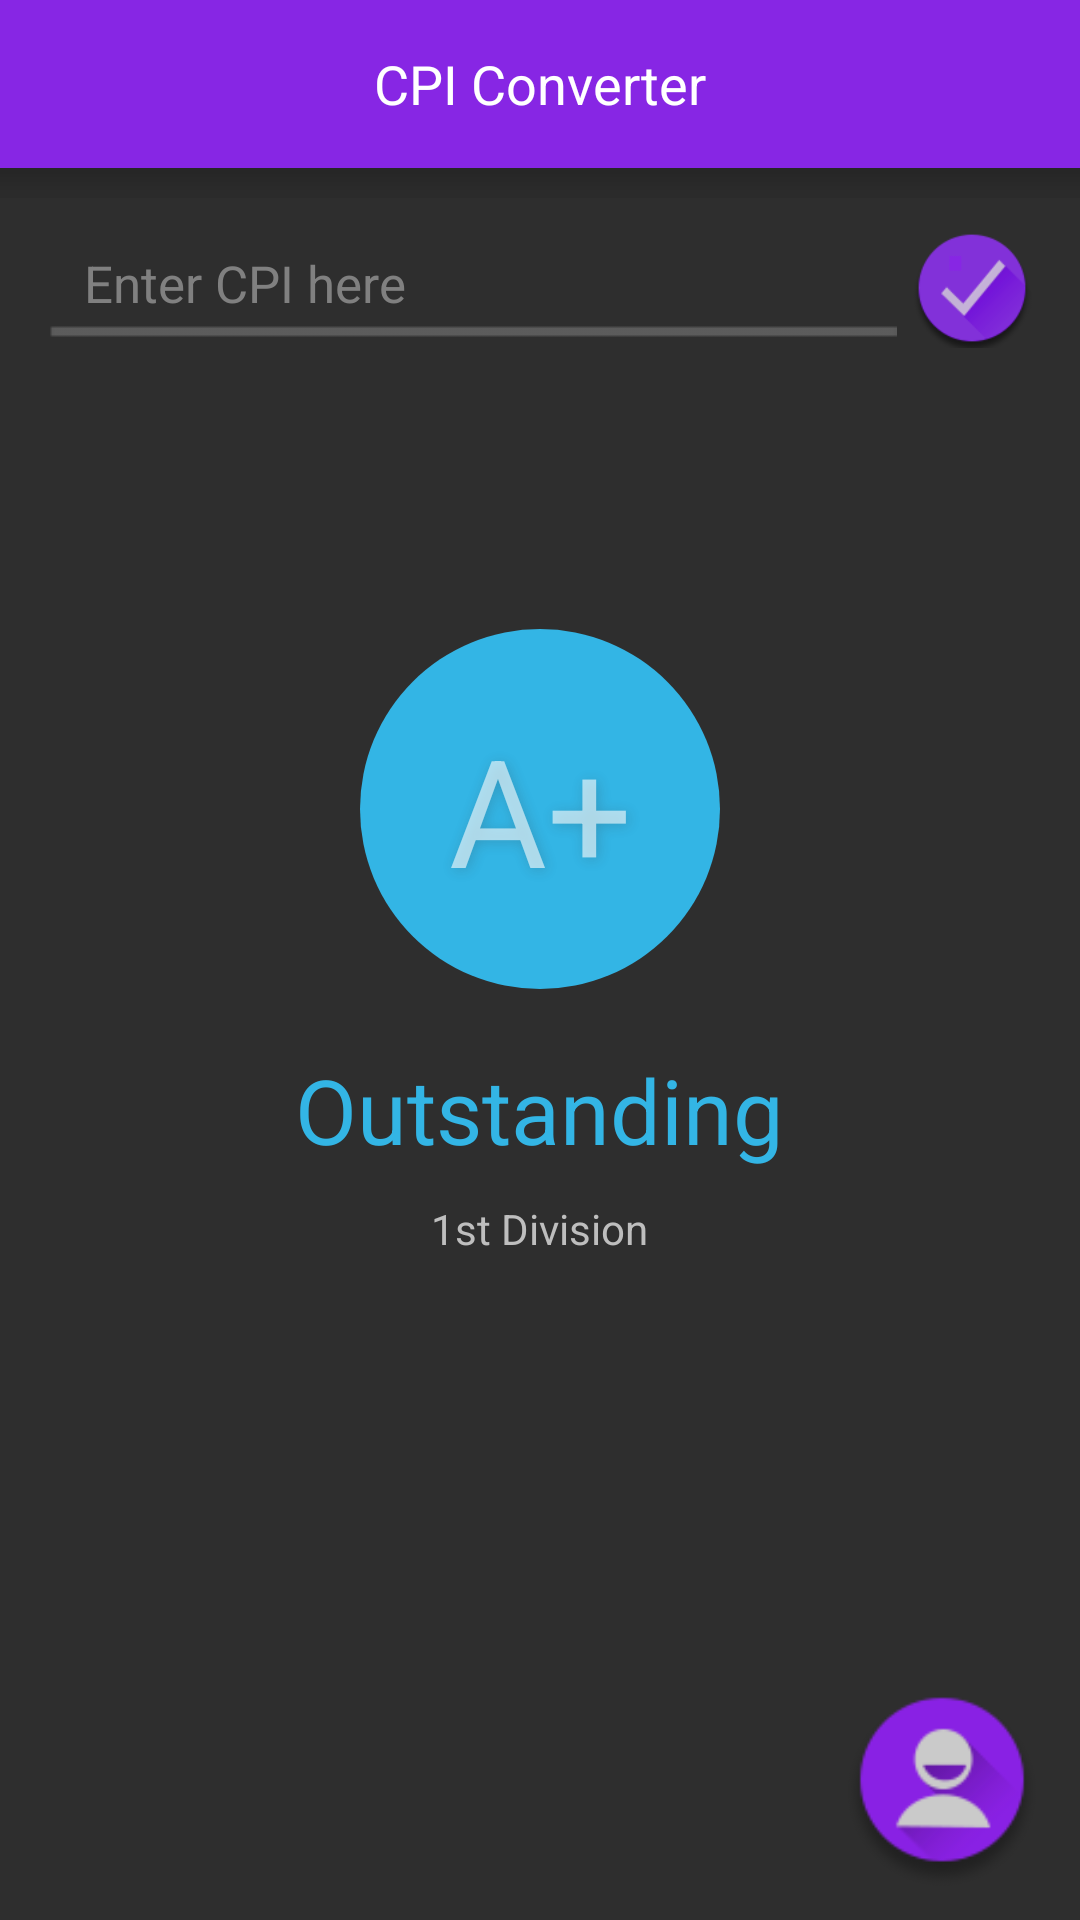

Reconstruct the res/layout file that produces this screen, plus the resources it refers to.
<!-- AndroidManifest.xml: application theme AppTheme -->
<!-- res/layout/activity_convert.xml -->
<RelativeLayout xmlns:android="http://schemas.android.com/apk/res/android"
    xmlns:tools="http://schemas.android.com/tools"
    android:id="@+id/parentView"
    android:background="#2e2e2e"
    android:layout_width="match_parent"
    android:layout_height="match_parent" >

    <LinearLayout
        android:id="@+id/linearLayout1"
        android:layout_width="fill_parent"
        android:layout_height="56dp"
        android:layout_alignParentTop="true"
        android:layout_below="@+id/linearLayout1"
        android:layout_centerHorizontal="true"
        android:background="#8726e4"
        android:gravity="center"
        android:orientation="horizontal" >

        <TextView
            android:id="@+id/textView1"
            android:layout_width="wrap_content"
            android:layout_height="wrap_content"
            android:text="@string/app_name"
            android:textColor="#ffffff"
            android:textSize="18sp" />
    </LinearLayout>

    <LinearLayout
        android:id="@+id/linearLayout2"
        android:layout_width="fill_parent"
        android:layout_height="10dp"
        android:layout_below="@+id/linearLayout1"
        android:layout_centerHorizontal="true"
        android:background="@drawable/gradient"
        android:orientation="vertical" >
    </LinearLayout>

    <ScrollView
        android:layout_width="match_parent"
        android:layout_height="wrap_content"
        android:layout_below="@+id/linearLayout2" >

        <RelativeLayout
            android:layout_width="match_parent"
            android:layout_height="wrap_content" >

            <LinearLayout
                android:id="@+id/linearLayout3"
                android:layout_width="match_parent"
                android:layout_height="wrap_content"
                android:layout_marginLeft="16dp"
                android:layout_marginRight="16dp"
                android:layout_marginTop="10dp"
                android:orientation="horizontal" >

                <EditText
                    android:id="@+id/cpiInput"
                    android:layout_width="0dp"
                    android:layout_height="wrap_content"
                    android:layout_weight="1"
                    android:hint="Enter CPI here"
                    android:textColor="#bbbbbb"
                    android:inputType="numberDecimal"
                    android:layout_marginRight="5dp"
                    android:maxLength="5" >
                </EditText>

                <ImageView
                    android:id="@+id/imageView1"
                    android:layout_width="40.0dip"
                    android:layout_height="40.0dip"
                    android:onClick="calculate"
                    android:src="@drawable/done" />
            </LinearLayout>

            <TextView
                android:id="@+id/percText"
                android:layout_width="wrap_content"
                android:layout_height="wrap_content"
                android:layout_below="@+id/linearLayout3"
                android:layout_centerHorizontal="true"
                android:layout_marginTop="30dp"
                android:gravity="center"
                android:text=""
                android:textSize="25sp" />

            <LinearLayout
                android:id="@+id/hiddenLayout"
                android:layout_width="match_parent"
                android:layout_height="wrap_content"
                android:layout_alignParentLeft="true"
                android:layout_below="@+id/percText"
                android:layout_centerHorizontal="true"
                android:layout_marginTop="30dp"
                android:gravity="center"
                android:orientation="vertical" >

                <TextView
                    android:id="@+id/circleView"
                    android:layout_width="120dp"
                    android:layout_height="120dp"
                    android:background="@drawable/circle_view"
                    android:gravity="center"
                    android:padding="20dp"
                    android:shadowColor="#33333333"
                    android:shadowDx="2"
                    android:shadowDy="2"
                    android:shadowRadius="10"
                    android:text="A+"
                    android:textColor="#99ffffff"
                    android:textSize="50sp"
                    android:clickable="true"
                    android:onClick="shhh"
                    android:textStyle="normal" />

                <TextView
                    android:id="@+id/remarkText"
                    android:layout_width="wrap_content"
                    android:layout_height="wrap_content"
                    android:layout_marginTop="20dp"
                    android:text="Outstanding"
                    android:textColor="#33b5e5"
                    android:textSize="30sp" />

                <TextView
                    android:id="@+id/divisionText"
                    android:layout_width="wrap_content"
                    android:layout_height="wrap_content"
                    android:layout_marginBottom="10dp"
                    android:layout_marginTop="10dp"
                    android:text="1st Division" />
            </LinearLayout>
        </RelativeLayout>
    </ScrollView>

    <ImageView
        android:id="@+id/aboutButton"
        android:layout_width="72dp"
        android:layout_height="72dp"
        android:layout_alignParentBottom="true"
        android:layout_alignParentRight="true"
        android:layout_marginBottom="10dp"
        android:layout_marginRight="10dp"
        android:src="@drawable/about" />

</RelativeLayout>
<!-- resources referenced by this layout -->
<resources>
  <!-- drawable about (drawable) -->
  <?xml version="1.0" encoding="utf-8"?>
  <selector xmlns:android="http://schemas.android.com/apk/res/android">
  
      <item android:drawable="@drawable/fab_about_pressed" android:state_pressed="true"/>
      <item android:drawable="@drawable/fab_about"/>
  
  </selector>
  <!-- drawable circle_view (drawable) -->
  <?xml version="1.0" encoding="utf-8"?>
  <shape xmlns:android="http://schemas.android.com/apk/res/android"
  	android:shape="oval" >
      <gradient
  		android:startColor="#33b5e5"
  		android:endColor="#33b5e5"
  		android:type="radial"
          android:gradientRadius="200"/>
  </shape>
  <!-- drawable done (drawable) -->
  <?xml version="1.0" encoding="utf-8"?>
  <selector xmlns:android="http://schemas.android.com/apk/res/android">
  
      <item android:drawable="@drawable/done_pressed" android:state_pressed="true"/>
      <item android:drawable="@drawable/done_normal"/>
  
  </selector>
  <string name="app_name">CPI Converter</string>
  <style name="AppTheme" parent="AppBaseTheme">
          
          <item name="android:windowNoTitle">true</item>
      </style>
  <!-- drawable fab_about_pressed: png bitmap (drawable-hdpi, 6586 bytes) -->
  <!-- drawable fab_about: png bitmap (drawable-hdpi, 6971 bytes) -->
  <!-- drawable done_pressed: png bitmap (drawable, 6829 bytes) -->
  <!-- drawable done_normal: png bitmap (drawable, 7073 bytes) -->
  <style name="AppBaseTheme" parent="android:Theme.Holo.NoActionBar">
          
      </style>
</resources>
